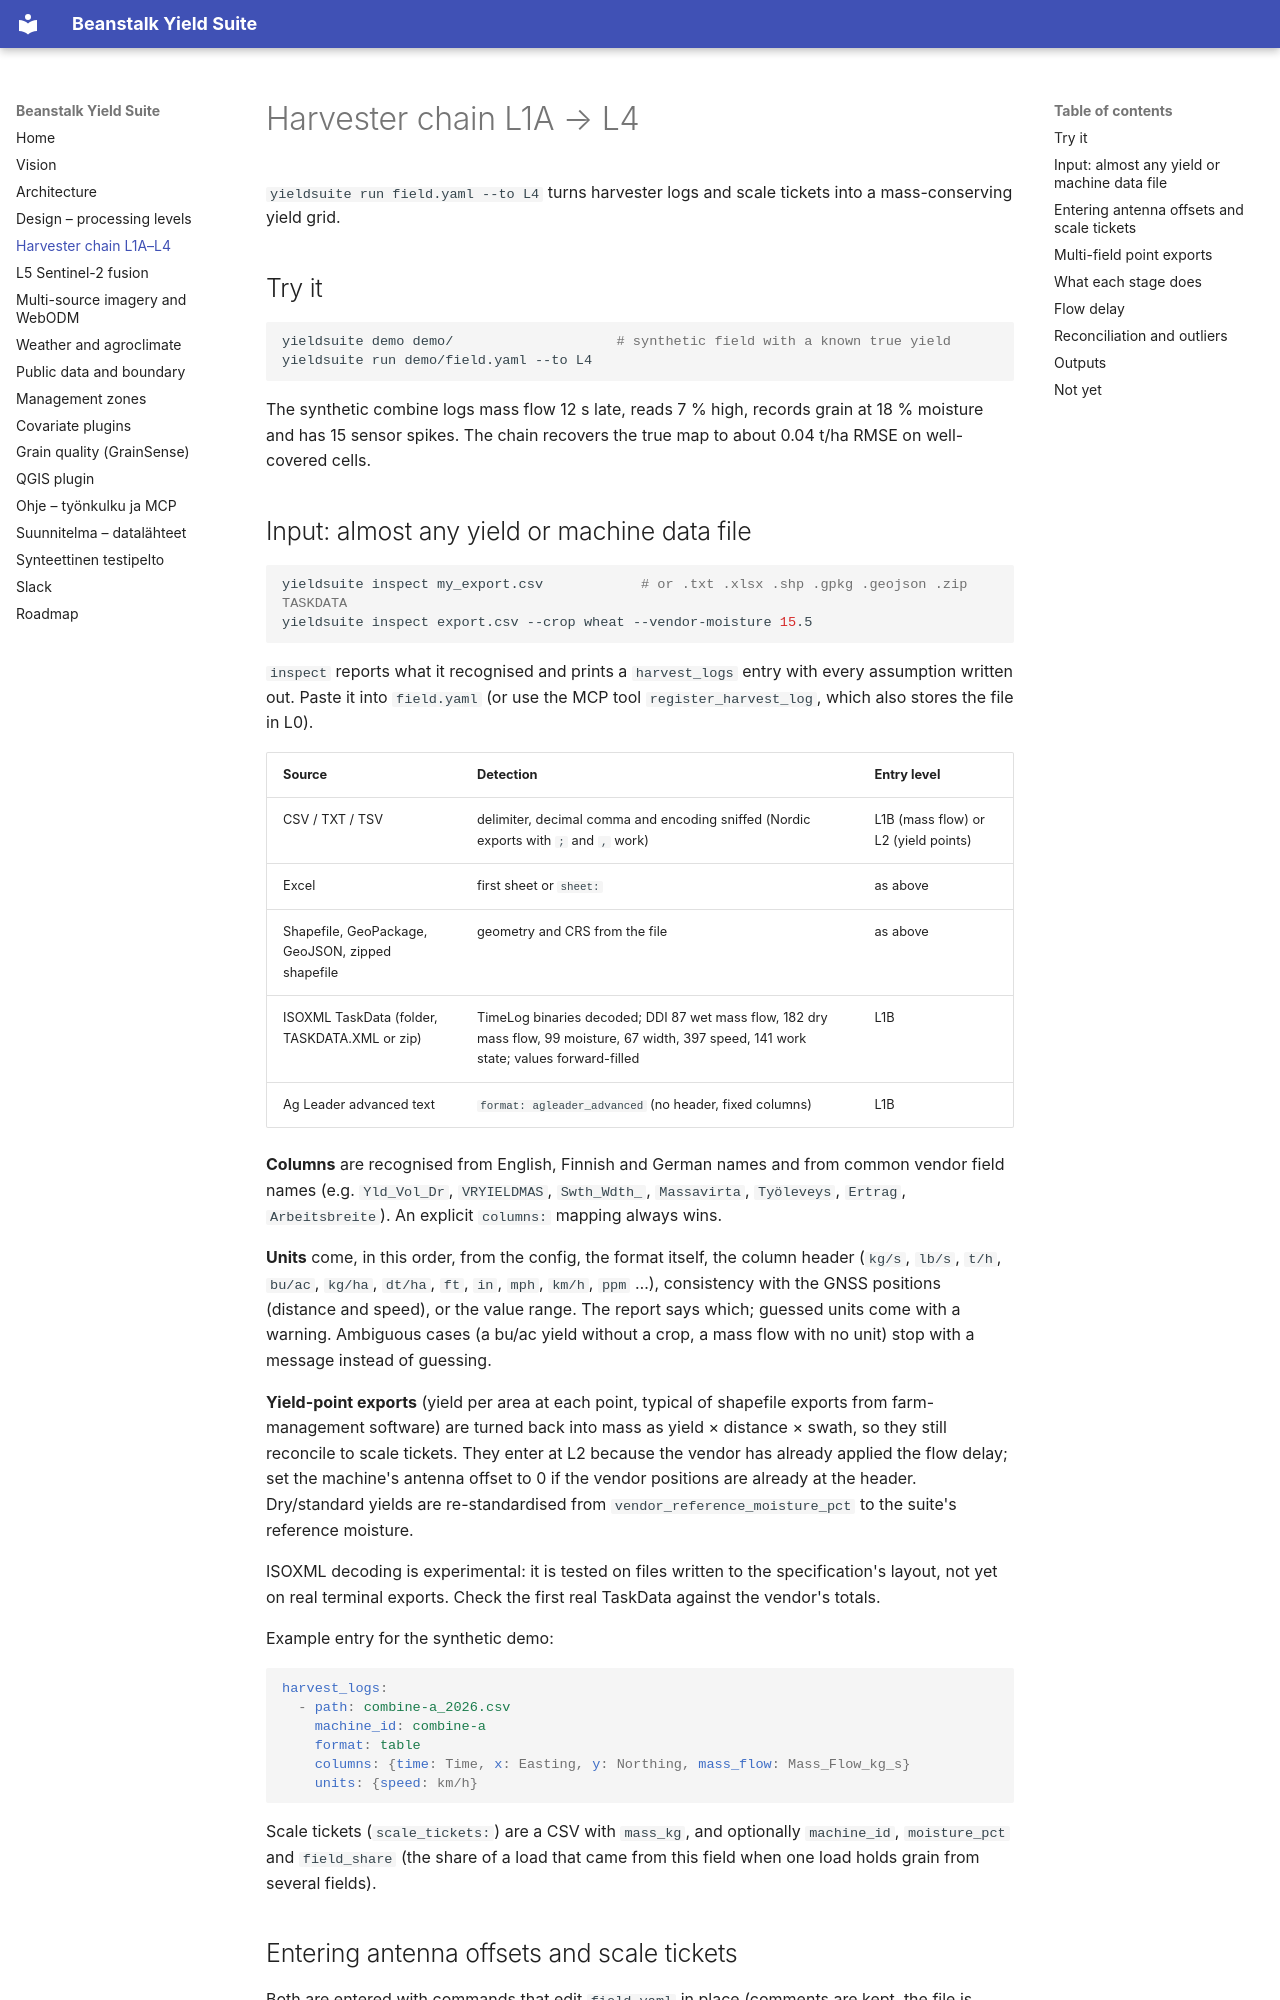

repository: joriim/Beanstalk-Yield · page: harvester-chain/index.html · generator: mkdocs

# Harvester chain L1A → L4

`yieldsuite run field.yaml --to L4` turns harvester logs and scale tickets into
a mass-conserving yield grid.

## Try it

```bash
yieldsuite demo demo/                    # synthetic field with a known true yield
yieldsuite run demo/field.yaml --to L4
```

The synthetic combine logs mass flow 12 s late, reads 7 % high, records grain
at 18 % moisture and has 15 sensor spikes. The chain recovers the true map to
about 0.04 t/ha RMSE on well-covered cells.

## Input: almost any yield or machine data file

```bash
yieldsuite inspect my_export.csv            # or .txt .xlsx .shp .gpkg .geojson .zip TASKDATA
yieldsuite inspect export.csv --crop wheat --vendor-moisture 15.5
```

`inspect` reports what it recognised and prints a `harvest_logs` entry with
every assumption written out. Paste it into `field.yaml` (or use the MCP tool
`register_harvest_log`, which also stores the file in L0).

| Source | Detection | Entry level |
|---|---|---|
| CSV / TXT / TSV | delimiter, decimal comma and encoding sniffed (Nordic exports with `;` and `,` work) | L1B (mass flow) or L2 (yield points) |
| Excel | first sheet or `sheet:` | as above |
| Shapefile, GeoPackage, GeoJSON, zipped shapefile | geometry and CRS from the file | as above |
| ISOXML TaskData (folder, TASKDATA.XML or zip) | TimeLog binaries decoded; DDI 87 wet mass flow, 182 dry mass flow, 99 moisture, 67 width, 397 speed, 141 work state; values forward-filled | L1B |
| Ag Leader advanced text | `format: agleader_advanced` (no header, fixed columns) | L1B |

**Columns** are recognised from English, Finnish and German names and from
common vendor field names (e.g. `Yld_Vol_Dr`, `VRYIELDMAS`, `Swth_Wdth_`,
`Massavirta`, `Työleveys`, `Ertrag`, `Arbeitsbreite`). An explicit
`columns:` mapping always wins.

**Units** come, in this order, from the config, the format itself, the
column header (`kg/s`, `lb/s`, `t/h`, `bu/ac`, `kg/ha`, `dt/ha`, `ft`, `in`,
`mph`, `km/h`, `ppm` …), consistency with the GNSS positions (distance and
speed), or the value range. The report says which; guessed units come with a
warning. Ambiguous cases (a bu/ac yield without a crop, a mass flow with no
unit) stop with a message instead of guessing.

**Yield-point exports** (yield per area at each point, typical of
shapefile exports from farm-management software) are turned back into mass
as yield × distance × swath, so they still reconcile to scale tickets. They
enter at L2 because the vendor has already applied the flow delay; set the
machine's antenna offset to 0 if the vendor positions are already at the
header. Dry/standard yields are re-standardised from
`vendor_reference_moisture_pct` to the suite's reference moisture.

ISOXML decoding is experimental: it is tested on files written to the
specification's layout, not yet on real terminal exports. Check the first real
TaskData against the vendor's totals.

Example entry for the synthetic demo:

```yaml
harvest_logs:
  - path: combine-a_2026.csv
    machine_id: combine-a
    format: table
    columns: {time: Time, x: Easting, y: Northing, mass_flow: Mass_Flow_kg_s}
    units: {speed: km/h}
```

Scale tickets (`scale_tickets:`) are a CSV with `mass_kg`, and optionally
`machine_id`, `moisture_pct` and `field_share` (the share of a load that came
from this field when one load holds grain from several fields).
